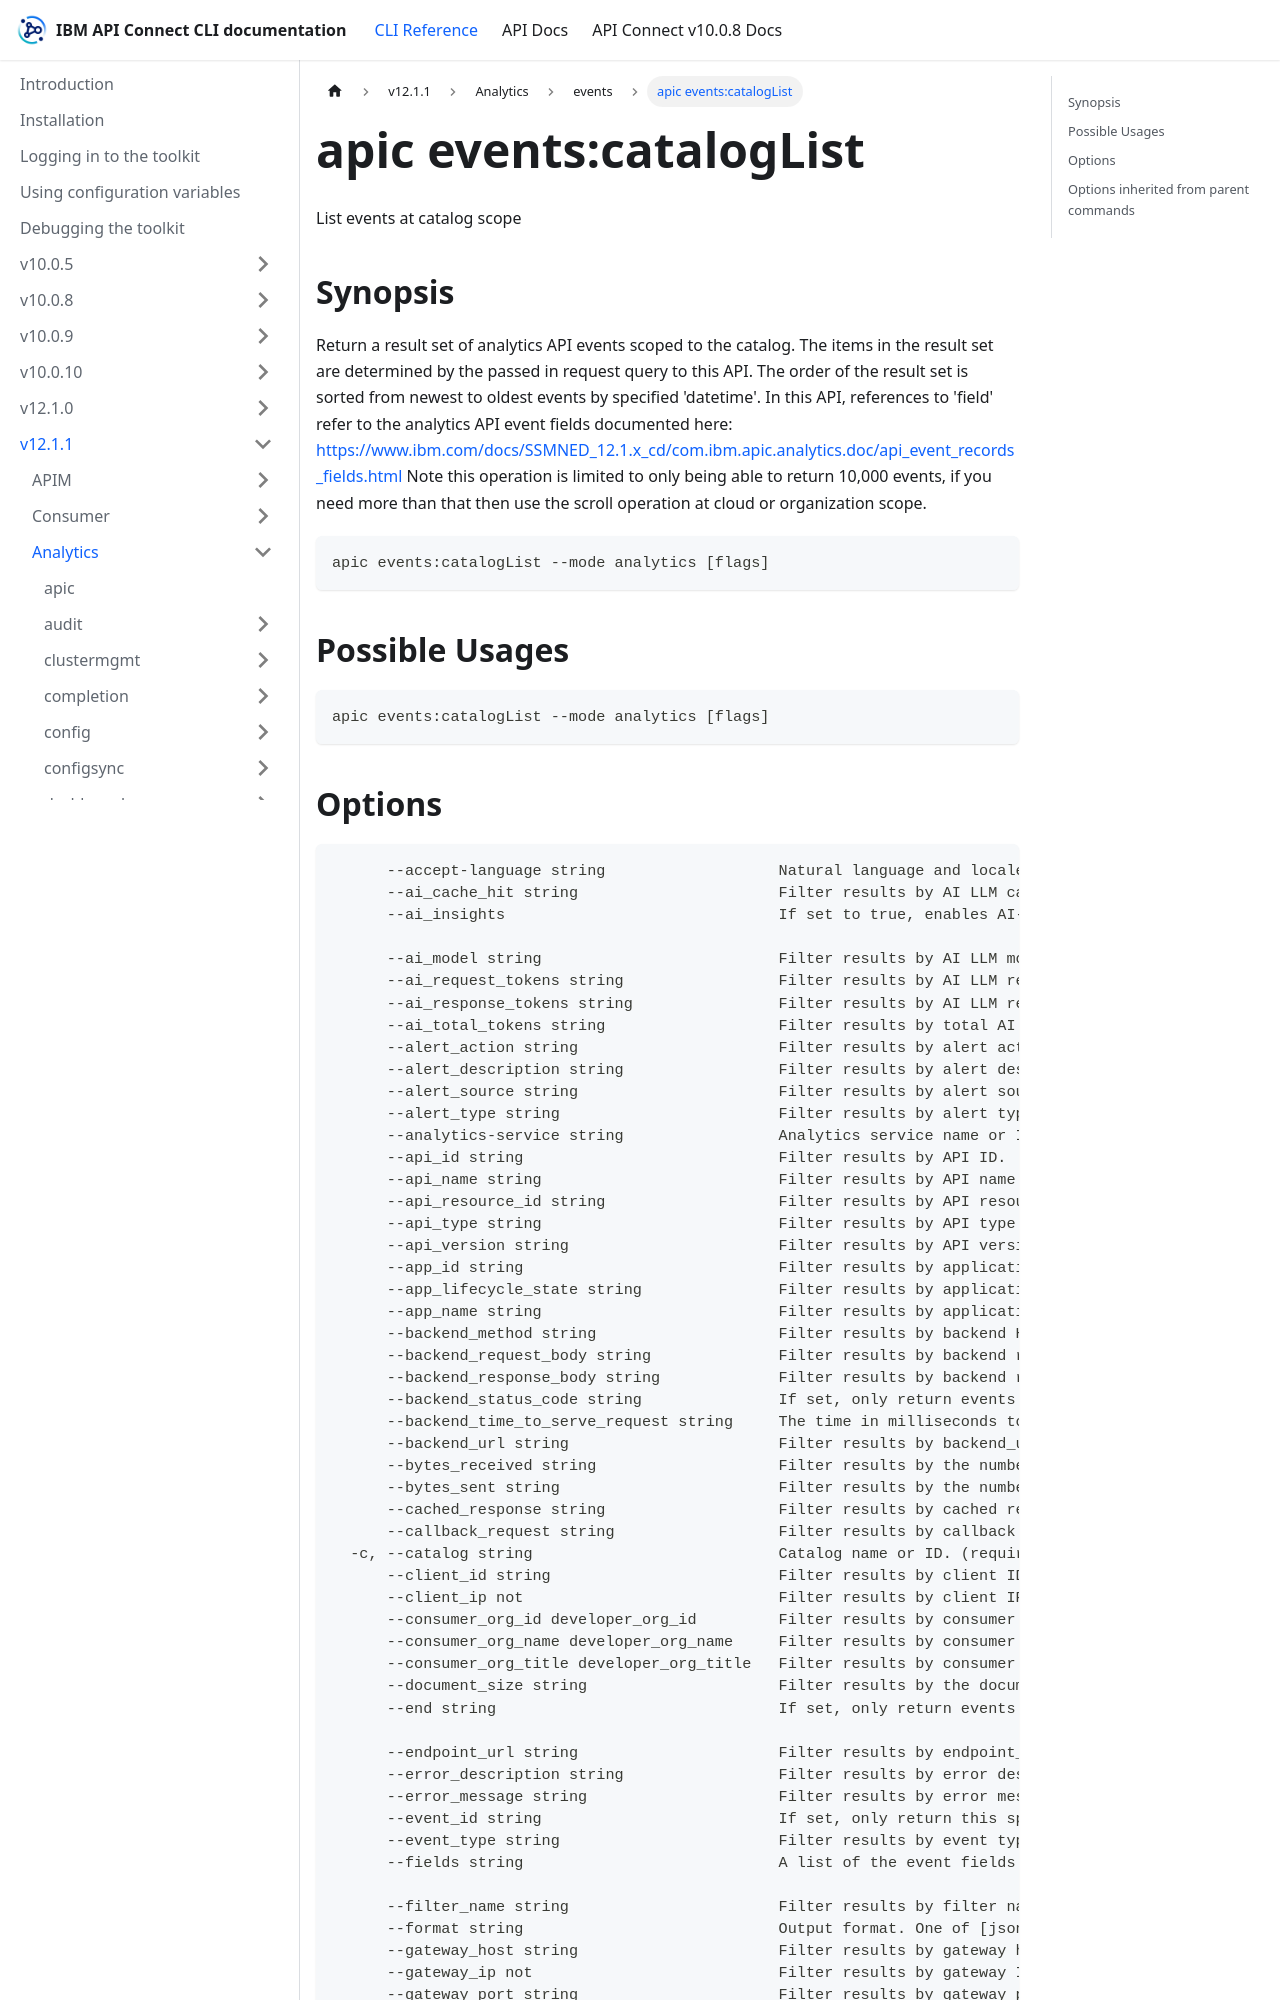

repository: ibm-apiconnect/clidocs · page: docs/v1211/analytics/events/apic_events_catalogList.html · generator: docusaurus

---
tags:
- "group: events"
- "scope: catalog"
---
# apic events:catalogList

List events at catalog scope

## Synopsis

Return a result set of analytics API events scoped to the catalog. The items in the result set are determined by the passed in request query to this API. The order of the result set is sorted from newest to oldest events by specified 'datetime'. In this API, references to 'field' refer to the analytics API event fields documented here: https://www.ibm.com/docs/SSMNED_12.1.x_cd/com.ibm.apic.analytics.doc/api_event_records_fields.html Note this operation is limited to only being able to return 10,000 events, if you need more than that then use the scroll operation at cloud or organization scope.

```
apic events:catalogList --mode analytics [flags]
```

## Possible Usages

```
apic events:catalogList --mode analytics [flags]
```
